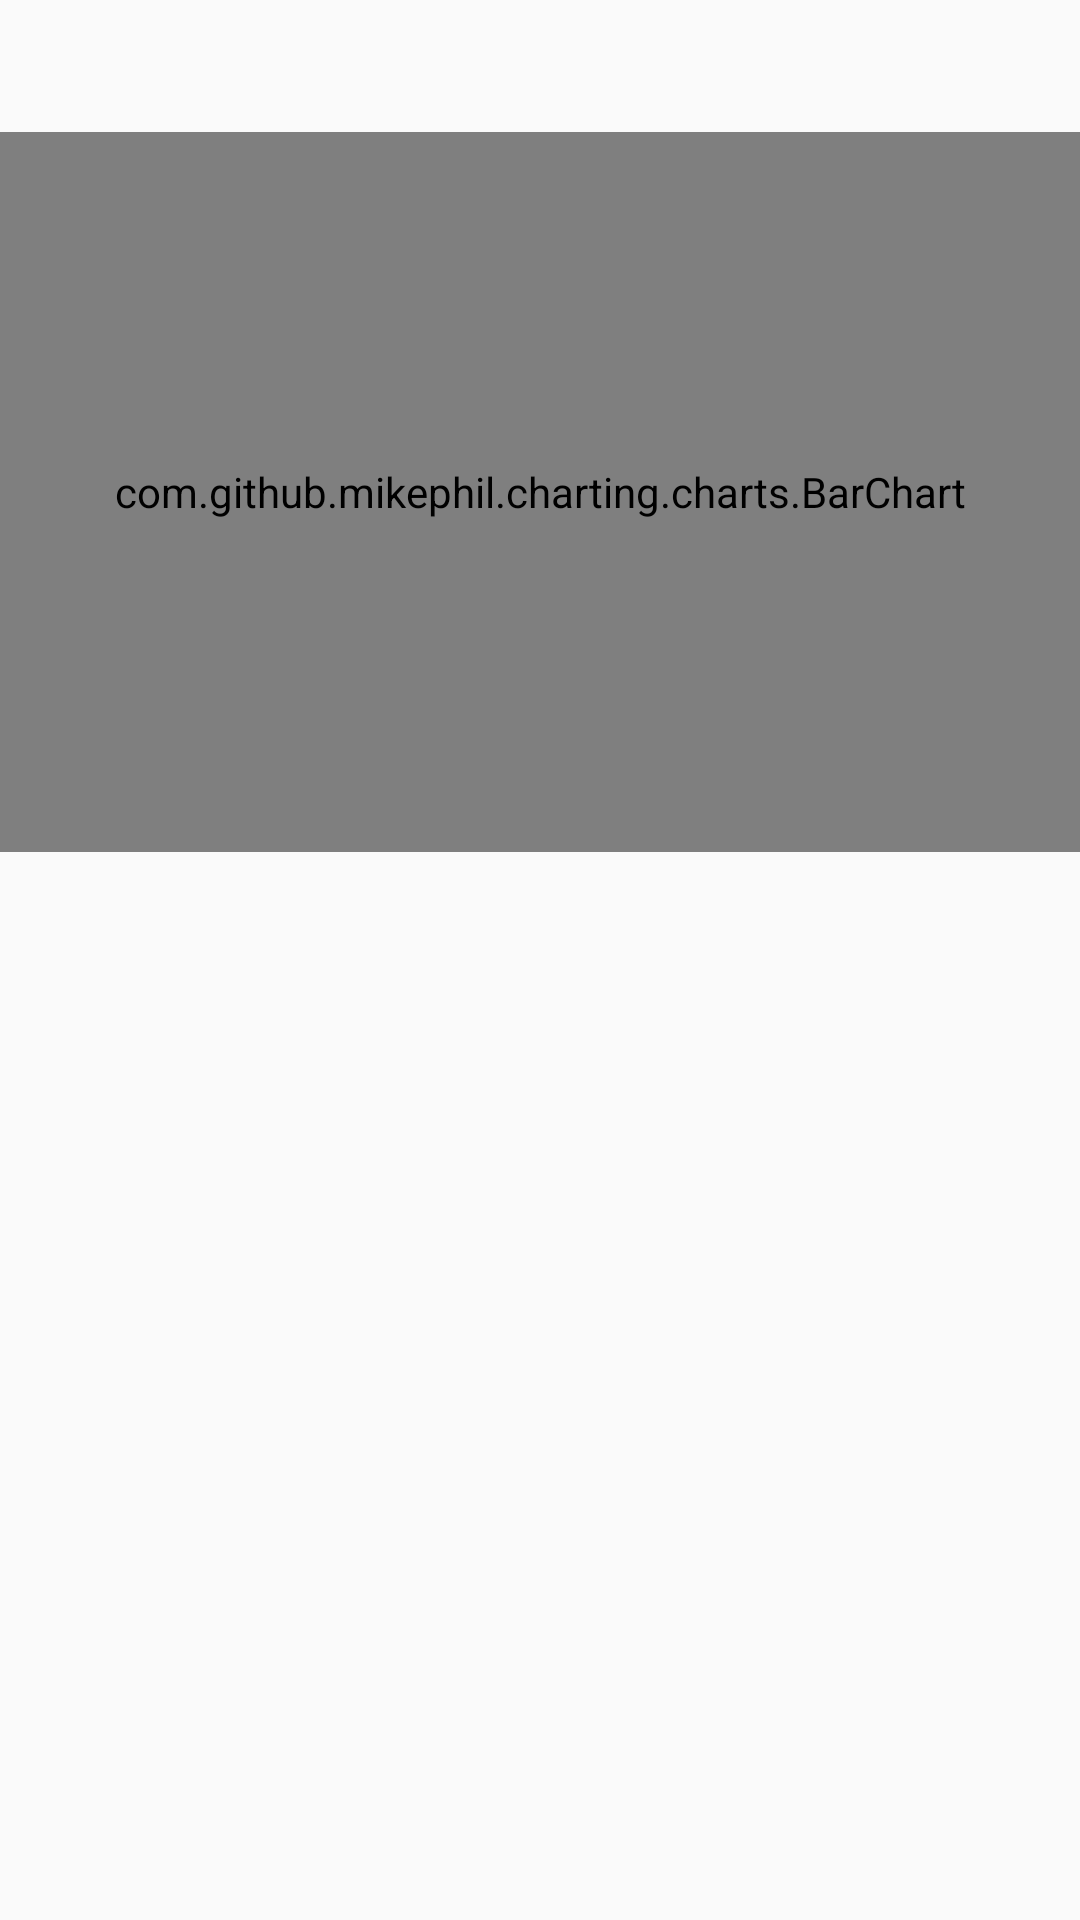

Layout XML and referenced resources for this Android screen:
<!-- AndroidManifest.xml: application theme MyMaterialTheme -->
<!-- res/layout/fragment_overview.xml -->
<?xml version="1.0" encoding="utf-8"?>
<RelativeLayout
    xmlns:android="http://schemas.android.com/apk/res/android"
    android:orientation="vertical"
    android:layout_width="match_parent"
    android:layout_height="match_parent">


    <RelativeLayout
        android:layout_width="match_parent"
        android:layout_height="240dp"
        android:layout_alignParentTop="true"
        android:layout_centerHorizontal="true"
        android:layout_marginTop="44dp"
        android:id="@+id/overviewChart">

        <com.github.mikephil.charting.charts.BarChart
            android:id="@+id/barChart"
            android:layout_width="match_parent"
            android:layout_height="240dp" />

    </RelativeLayout>

    <android.support.v7.widget.RecyclerView
        android:layout_width="match_parent"
        android:layout_height="match_parent"
        android:id="@+id/overviewInfo"
        android:layout_below="@+id/overviewChart"
        android:layout_alignParentStart="true"
        android:layout_alignParentLeft="true"
        android:clipToPadding="false"
        android:layout_marginTop="24dp" />

</RelativeLayout>
<!-- resources referenced by this layout -->
<resources>
  <style name="MyMaterialTheme" parent="Theme.AppCompat.Light.DarkActionBar">
          <item name="windowNoTitle">true</item>
          <item name="windowActionBar">false</item>
          <item name="colorPrimary">@color/colorPrimary</item>
          <item name="colorPrimaryDark">@color/colorPrimaryDark</item>
      </style>
  <color name="colorPrimary">#e91e63</color>
  <color name="colorPrimaryDark">#D81B60</color>
</resources>
